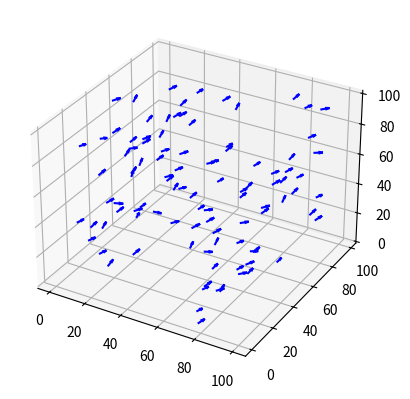

This chart was generated by the following Python code:
import numpy as np
import matplotlib.pyplot as plt
from mpl_toolkits.mplot3d import Axes3D
from matplotlib.animation import FuncAnimation

# Potentiel d'interaction :
def g(r):
    return 1 / (r ** 2 + 1)

# Modèle de Cucker Smale en dimension 3 :
def Cucker_Smale3D(x, y, z, vx, vy, vz, dt, lamda):
    N = len(x)

    # Xi−Xj
    xdiff = np.tile(x, (N, 1)) - np.tile(x, (N, 1)).T
    ydiff = np.tile(y, (N, 1)) - np.tile(y, (N, 1)).T
    zdiff = np.tile(z, (N, 1)) - np.tile(z, (N, 1)).T
    normeXdiff = np.sqrt(xdiff ** 2 + ydiff ** 2 + zdiff ** 2)

    # Vj−Vi
    vxdiff = np.tile(vx, (N, 1)) - np.tile(vx, (N, 1)).T
    vydiff = np.tile(vy, (N, 1)) - np.tile(vy, (N, 1)).T
    vzdiff = np.tile(vz, (N, 1)) - np.tile(vz, (N, 1)).T

    # r évalué en Xi−Xj H = g(normeXdiff)
    H = g(normeXdiff)

    # x(t + dt)
    x += dt * vx
    y += dt * vy
    z += dt * vz

    # Les particules restent dans la boîte x = x % lim
    y = y % lim
    z = z % lim

    # v(t + dt)
    vx += (np.sum(vxdiff * H, axis=1) / N) * dt * lamda
    vy += (np.sum(vydiff * H, axis=1) / N) * dt * lamda
    vz += (np.sum(vzdiff * H, axis=1) / N) * dt * lamda

    return x, y, z, vx, vy, vz

# Nombre de particules
N = 100
lim = 100
x = np.random.rand(N) * lim
y = np.random.rand(N) * lim
z = np.random.rand(N) * lim
vx = np.random.rand(N)
vy = np.random.rand(N)
vz = np.random.rand(N)
dt = 0.1
lamda = 0.5

# Création de la figure 3D
fig = plt.figure()
ax = fig.add_subplot(111, projection='3d')

# Ajouter des flèches dans les points qui indiquent la direction (avec une taille triplée)
quiver = ax.quiver(x, y, z, vx, vy, vz, color='blue', length=4.5, normalize=True, arrow_length_ratio=0.5)

# Ajout d'une annotation pour la vitesse moyenne
text_annotation = ax.text2D(0.5, 0.95, '', transform=ax.transAxes, ha='center')

# Fonction d'animation
def update(frame):
    global x, y, z, vx, vy, vz, quiver
    x, y, z, vx, vy, vz = Cucker_Smale3D(x, y, z, vx, vy, vz, dt, lamda)

    # Mettre à jour les données des flèches
    quiver.remove()
    quiver = ax.quiver(x, y, z, vx, vy, vz, color='blue', length=4.5, normalize=True, arrow_length_ratio=0.5)

    vitesse_moyenne = np.sqrt(np.mean(vx)**2 + np.mean(vy)**2 + np.mean(vz)**2)
    text_annotation.set_text(f'Vitesse moyenne: {vitesse_moyenne:.2f}')

# Animation
ani = FuncAnimation(fig, update, frames=100, interval=50)

# Affichage de l'animation
plt.show()
